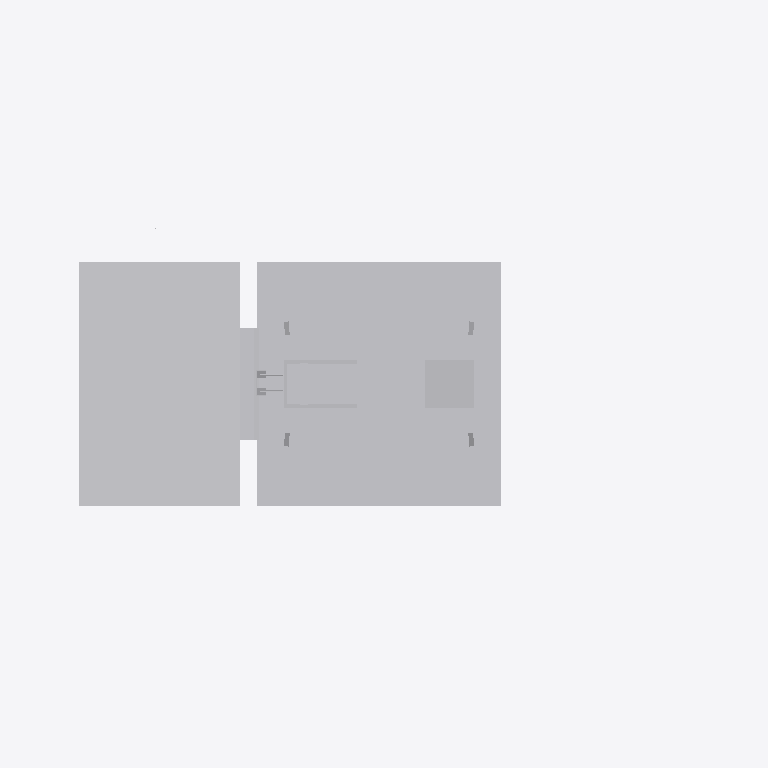
Plan cut of the same IFC building model at storey 'Ebene 1' (level 0.00 m, cut at 1.40 m), seen from above with north up, elements coloured by IFC class: 1 other element (light grey). Cut surfaces are drawn darker.
Extent 1.5 m × 0.7 m × 6.0 m (x, y, z). Storeys (1): Ebene 1 at 0.00 m. Elements (1): 1 IfcBuildingElementProxy.

HEADER;
FILE_DESCRIPTION(('ViewDefinition [ReferenceView_V1.1]'),'2;1');
FILE_NAME('','2022-09-20T13:25:32',(''),(''),'The EXPRESS Data Manager Version 5.02.0100.07 : ','20211019_1515(x64) - Exporter 20.2.60.15 - Defau','');
FILE_SCHEMA(('IFC4'));
ENDSEC;
DATA;
#107=IFCPROJECT('0POojNUnf2YRYHsTAT_K$A',#42,'',$,$,'','',(#98),#93);
#17355=IFCSITE('0POojNUnf2YRYHsTAT_K$8',#42,'Default',$,$,#17352,$,$,.ELEMENT.,(42,24,53,508911),(-71,-15,-29,-58837),0.0,$,$);
#122=IFCBUILDING('0POojNUnf2YRYHsTAT_K$B',#42,'',$,$,#33,$,'',.ELEMENT.,$,$,$);
#135=IFCBUILDINGSTOREY('0POojNUnf2YRYHsT9Y1hQr',#42,'Ebene 1',$,'Ebene:Ebene 1',#133,$,'Ebene 1',.ELEMENT.,0.0);
#17219=IFCBUILDINGELEMENTPROXY('12qy2kHP5CaQyjHpnJzPsI',#42,'S 8000.5.7-7_M4600-HS-B_LOD400-500:S 8000.5.7-7_M4600-HS-B_LOD400-500:3347',$,'S 8000.5.7-7_M4600-HS-B_LOD400-500:S 8000.5.7-7_M4600-HS-B_LOD400-500',#17217,#17211,'3347',$);
ENDSEC;
